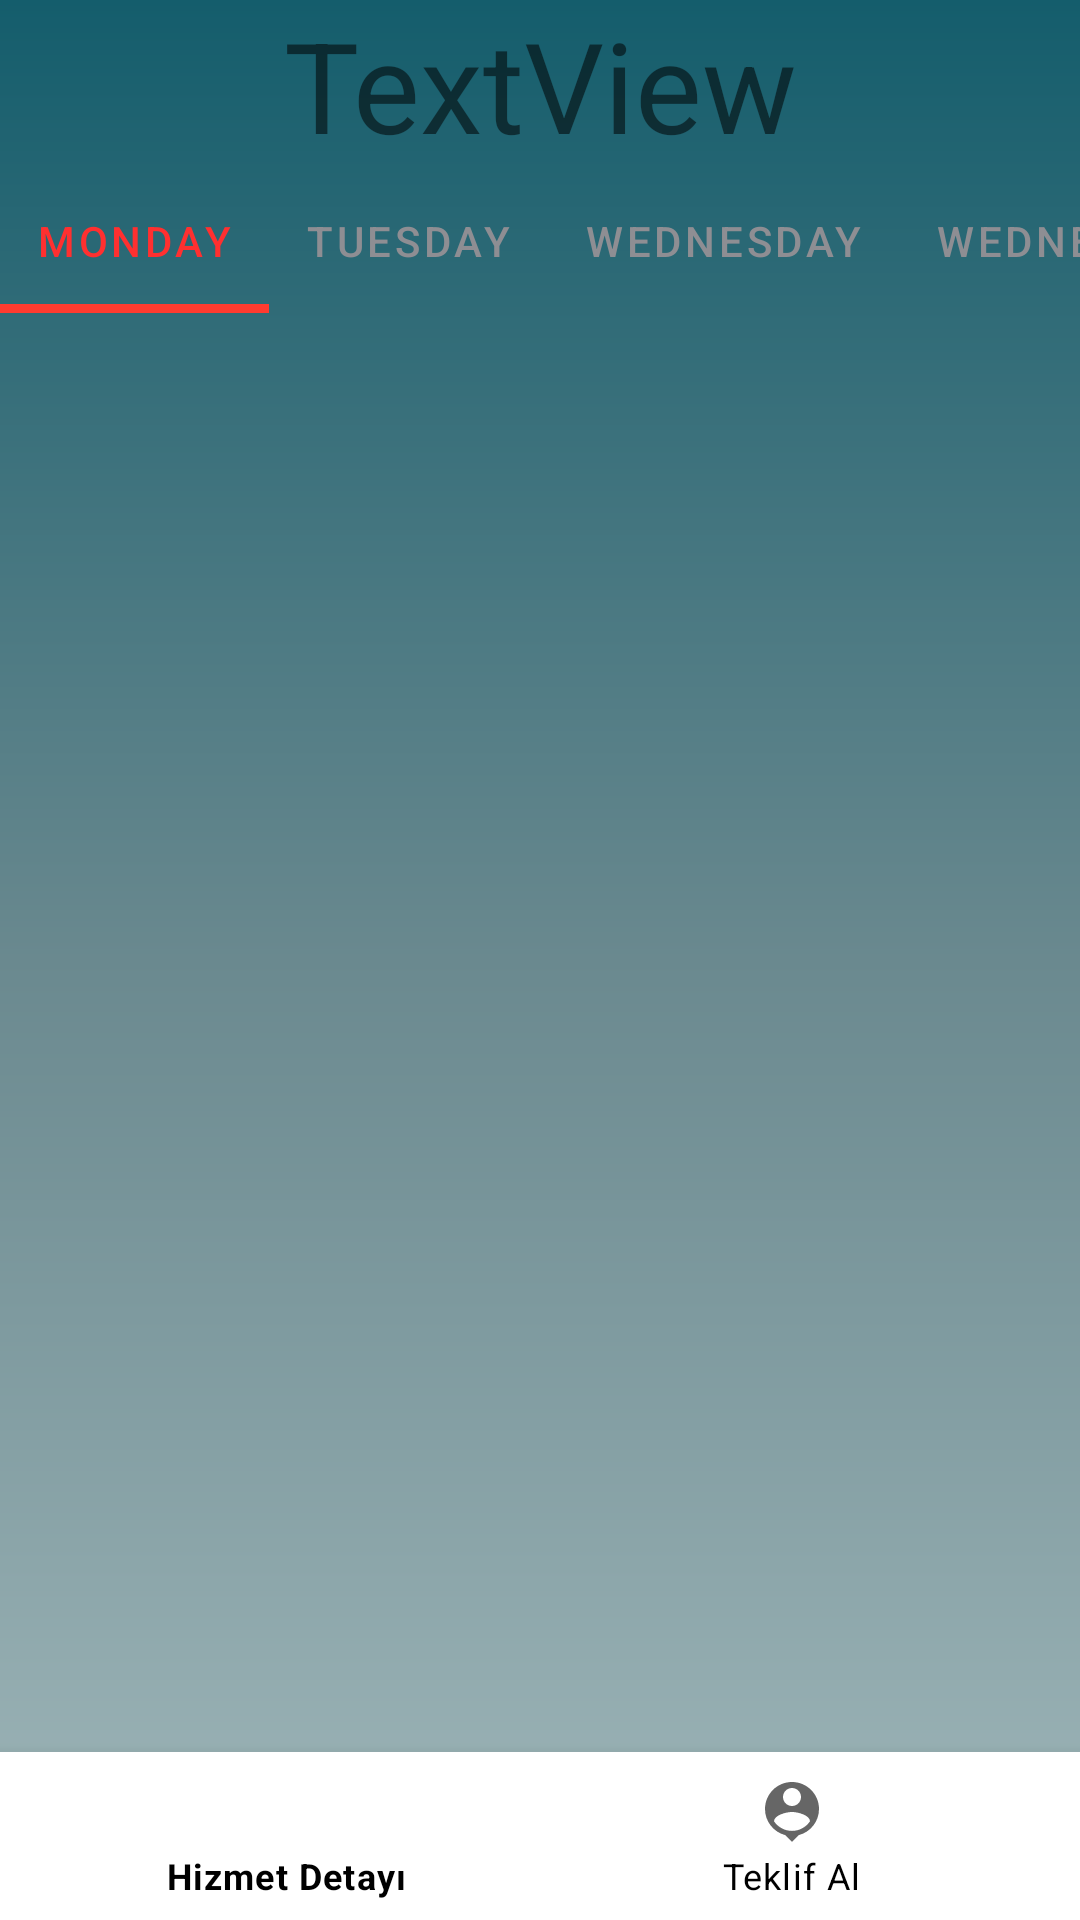

Here is an Android app screen rendered from its layout file. Give the layout XML and the strings, colors and styles it references.
<!-- AndroidManifest.xml: application theme Theme.InsaatCebimde -->
<!-- res/layout/activity_insaat_detay.xml -->
<?xml version="1.0" encoding="utf-8"?>
<androidx.constraintlayout.widget.ConstraintLayout xmlns:android="http://schemas.android.com/apk/res/android"
    xmlns:app="http://schemas.android.com/apk/res-auto"
    xmlns:tools="http://schemas.android.com/tools"
    android:id="@+id/main"
    android:layout_width="match_parent"
    android:layout_height="match_parent"
    android:background="@drawable/appbg"
    android:fitsSystemWindows="true"
    tools:context=".insaatDetayActivity">

    <com.google.android.material.bottomnavigation.BottomNavigationView
        android:id="@+id/navigation_view"
        android:layout_width="match_parent"
        android:layout_height="wrap_content"
        app:itemTextColor="@color/black"
        app:layout_constraintBottom_toBottomOf="parent"
        app:layout_constraintEnd_toEndOf="parent"
        app:layout_constraintStart_toStartOf="parent"
        app:menu="@menu/detay_nav_bar">

    </com.google.android.material.bottomnavigation.BottomNavigationView>


    <TextView
        android:id="@+id/textView2"
        android:layout_width="wrap_content"
        android:layout_height="wrap_content"

        android:text="TextView"
        android:textSize="42sp"
        app:layout_constraintEnd_toEndOf="parent"
        app:layout_constraintStart_toStartOf="parent"
        app:layout_constraintTop_toTopOf="parent" />

    <com.google.android.material.tabs.TabLayout
        android:id="@+id/tabLayout2"
        android:layout_width="0dp"
        android:layout_height="wrap_content"
        android:backgroundTint="@color/transparent"
        app:layout_constraintEnd_toEndOf="parent"
        app:layout_constraintStart_toStartOf="parent"
        app:layout_constraintTop_toBottomOf="@+id/textView2"
        app:tabGravity="start"
        app:tabIndicatorColor="#FF3B30"
        app:tabIndicatorHeight="3dp"
        app:tabMode="scrollable"
        app:tabSelectedTextColor="#FF3030"
        app:tabTextColor="#8E8E93">

        <com.google.android.material.tabs.TabItem
            android:layout_width="wrap_content"
            android:layout_height="wrap_content"
            android:text="Monday" />

        <com.google.android.material.tabs.TabItem
            android:layout_width="wrap_content"
            android:layout_height="wrap_content"
            android:text="Tuesday" />

        <com.google.android.material.tabs.TabItem
            android:layout_width="wrap_content"
            android:layout_height="wrap_content"
            android:text="Wednesday" />

        <com.google.android.material.tabs.TabItem
            android:layout_width="wrap_content"
            android:layout_height="wrap_content"
            android:text="Wednesday" />

        <com.google.android.material.tabs.TabItem
            android:layout_width="wrap_content"
            android:layout_height="wrap_content"
            android:text="Wednesday" />
    </com.google.android.material.tabs.TabLayout>

    <androidx.viewpager2.widget.ViewPager2
        android:id="@+id/viewPager"
        android:layout_width="0dp"
        android:layout_height="0dp"
        app:layout_constraintBottom_toTopOf="@+id/navigation_view"
        app:layout_constraintEnd_toEndOf="parent"
        app:layout_constraintStart_toStartOf="parent"
        app:layout_constraintTop_toBottomOf="@+id/tabLayout2"
        app:layout_constraintVertical_bias="0.0" />


</androidx.constraintlayout.widget.ConstraintLayout>
<!-- resources referenced by this layout -->
<resources>
  <color name="black">#FF000000</color>
  <color name="transparent">#00FFFFFF</color>
  <!-- drawable appbg (drawable) -->
  <?xml version="1.0" encoding="utf-8"?>
  <shape xmlns:android="http://schemas.android.com/apk/res/android">
      <gradient
          android:angle="90"
          android:startColor="#A0B7BA"
          android:centerColor="#6A898F"
          android:endColor="#145D6C"
          ></gradient>
  </shape>
  <style name="Theme.InsaatCebimde" parent="Theme.MaterialComponents.Light.NoActionBar">
          
          <item name="colorPrimary">@color/purple_200</item>
          <item name="colorPrimaryVariant">@color/purple_700</item>
          <item name="colorOnPrimary">@color/white</item>
  
          
          <item name="android:statusBarColor">#FFFFFF</item>
  
          
          
          <item name="android:windowTranslucentStatus">true</item>
  
          
          <item name="windowActionBar">false</item>
          <item name="windowNoTitle">true</item>
  
          
          <item name="colorSecondary">@color/teal_200</item>
          <item name="colorSecondaryVariant">@color/teal_700</item>
          <item name="colorOnSecondary">@color/black</item>
      </style>
  <color name="purple_200">#FFBB86FC</color>
  <color name="purple_700">#151927</color>
  <color name="white">#FFFFFFFF</color>
  <color name="teal_200">#FF03DAC5</color>
  <color name="teal_700">#FF018786</color>
</resources>
